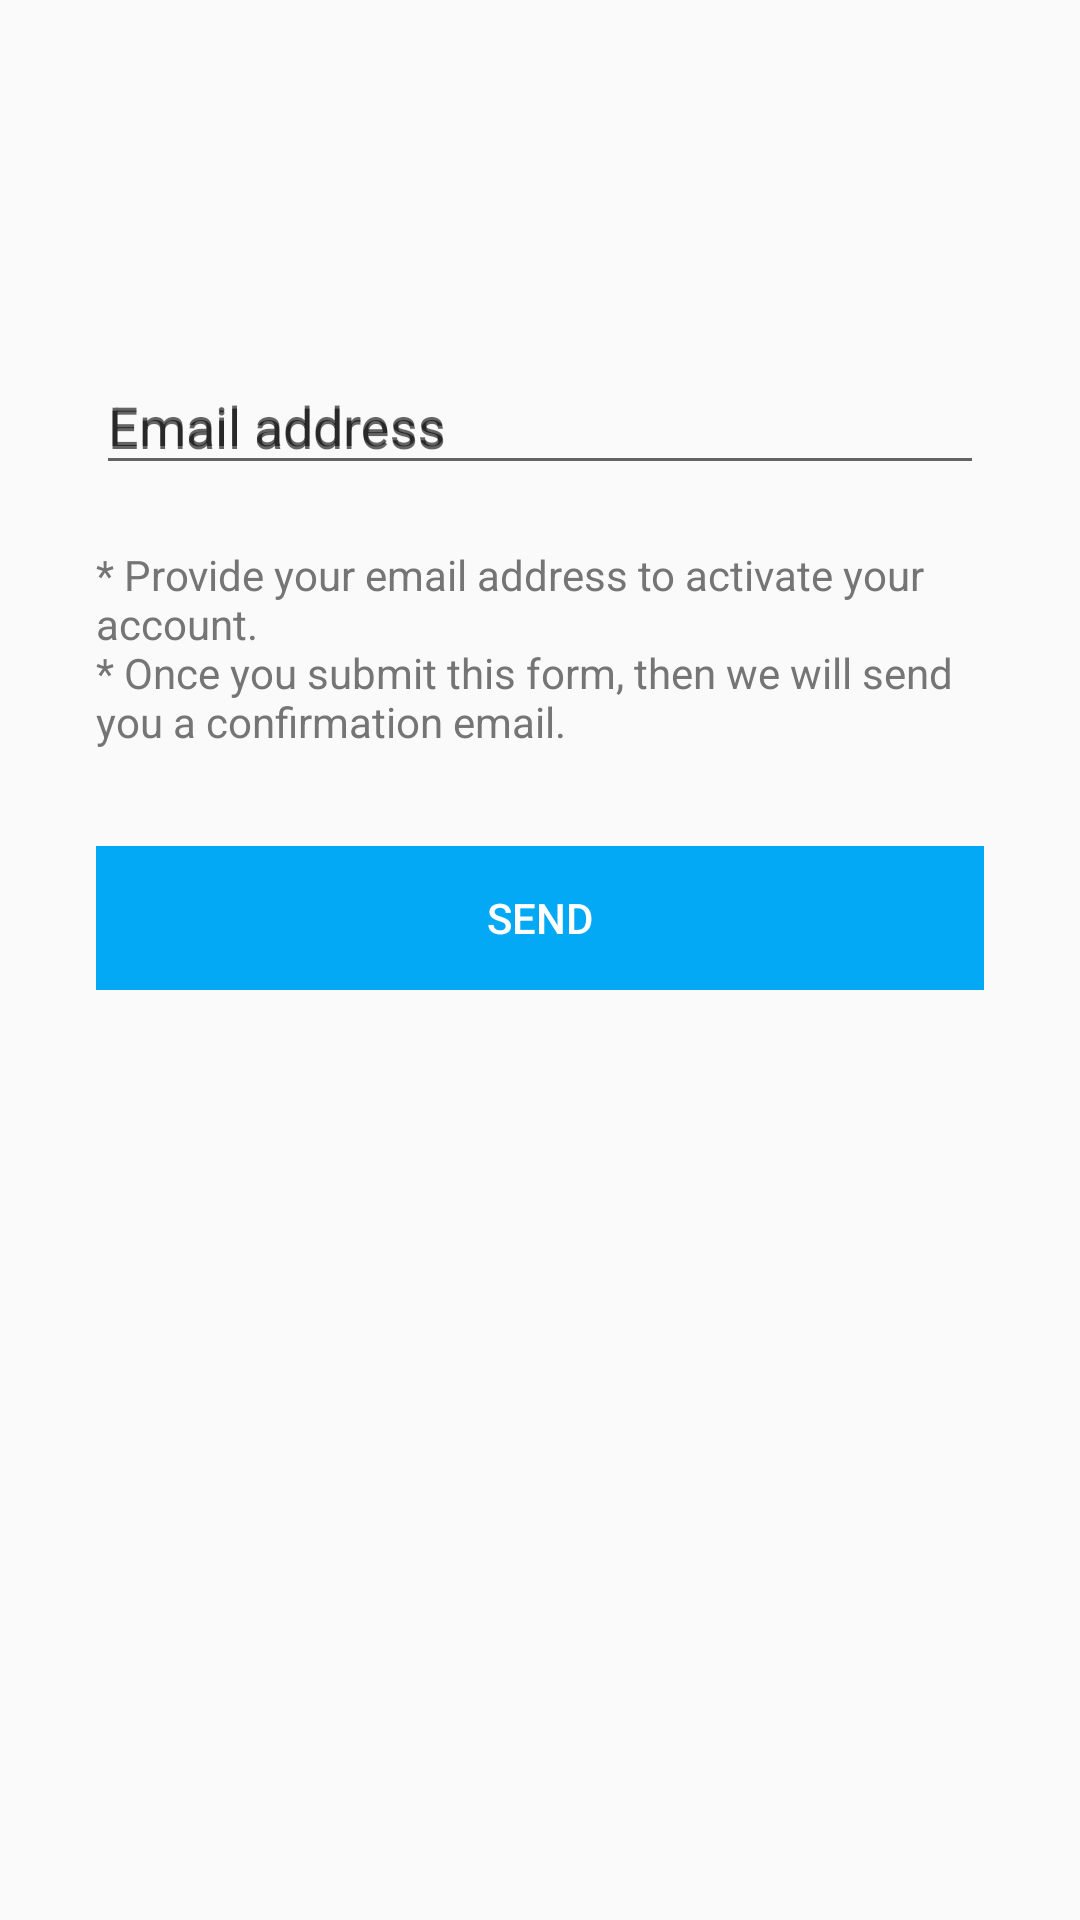

Android layout source for this screen:
<!-- AndroidManifest.xml: application theme AppTheme -->
<!-- res/layout/fragment_tutorial_form.xml -->
<android.support.constraint.ConstraintLayout xmlns:android="http://schemas.android.com/apk/res/android"
    xmlns:app="http://schemas.android.com/apk/res-auto"
    xmlns:tools="http://schemas.android.com/tools"
    android:layout_width="match_parent"
    android:layout_height="match_parent">

    <LinearLayout
        android:layout_width="fill_parent"
        android:layout_height="wrap_content"
        android:layout_marginBottom="0dp"
        android:layout_marginEnd="32dp"
        android:layout_marginStart="32dp"
        android:layout_marginTop="32dp"
        android:orientation="vertical"
        app:layout_constraintBottom_toBottomOf="parent"
        app:layout_constraintEnd_toEndOf="parent"
        app:layout_constraintStart_toStartOf="parent"
        app:layout_constraintTop_toTopOf="parent"
        app:layout_constraintVertical_bias="0.20">

        <android.support.design.widget.TextInputLayout
            android:layout_width="match_parent"
            android:layout_height="wrap_content"
            android:hint="@string/email_address"
            app:errorEnabled="true"
            app:hintEnabled="true">

            <android.support.design.widget.TextInputEditText
                android:layout_width="match_parent"
                android:layout_height="wrap_content"
                android:hint="@string/email_address"
                android:inputType="textEmailAddress" />

        </android.support.design.widget.TextInputLayout>

        <TextView
            android:id="@+id/text_tutorial_form_desc"
            android:layout_width="match_parent"
            android:layout_height="wrap_content"
            android:textColor="@color/colorSecondaryText"
            android:text="@string/tutorial_form_desc" />

        <Button
            android:id="@+id/button_tutorial_submit"
            style="@android:style/Widget.DeviceDefault.Button.Borderless"
            android:layout_width="fill_parent"
            android:layout_height="wrap_content"
            android:layout_marginTop="32dp"
            android:background="@color/colorPrimary"
            android:text="@string/tutorial_form_submit"
            android:textColor="@color/colorTextOnPrimary" />
    </LinearLayout>

</android.support.constraint.ConstraintLayout>
<!-- resources referenced by this layout -->
<resources>
  <color name="colorPrimary">@color/md_light_blue_500</color>
  <color name="colorSecondaryText">@color/md_grey_600</color>
  <color name="colorTextOnPrimary">@color/md_white_1000</color>
  <string name="email_address">メールアドレス</string>
  <string name="tutorial_form_desc">* アカウント作成のためメールアドレスを入力してください。\n* 送信されますと確認メールをお送りいたします。</string>
  <string name="tutorial_form_submit">送信</string>
  <style name="AppTheme" parent="Theme.AppCompat.Light.NoActionBar">
          
          <item name="colorPrimary">@color/colorPrimary</item>
          <item name="colorPrimaryDark">@color/colorPrimaryDark</item>
          <item name="colorAccent">@color/colorAccent</item>
      </style>
  <color name="md_light_blue_500">#03A9F4</color>
  <color name="md_grey_600">#757575</color>
  <color name="md_white_1000">#ffffff</color>
  <color name="colorPrimaryDark">@color/md_light_blue_700</color>
  <color name="colorAccent">@color/md_light_blue_500</color>
  <color name="md_light_blue_700">#0288D1</color>
</resources>
